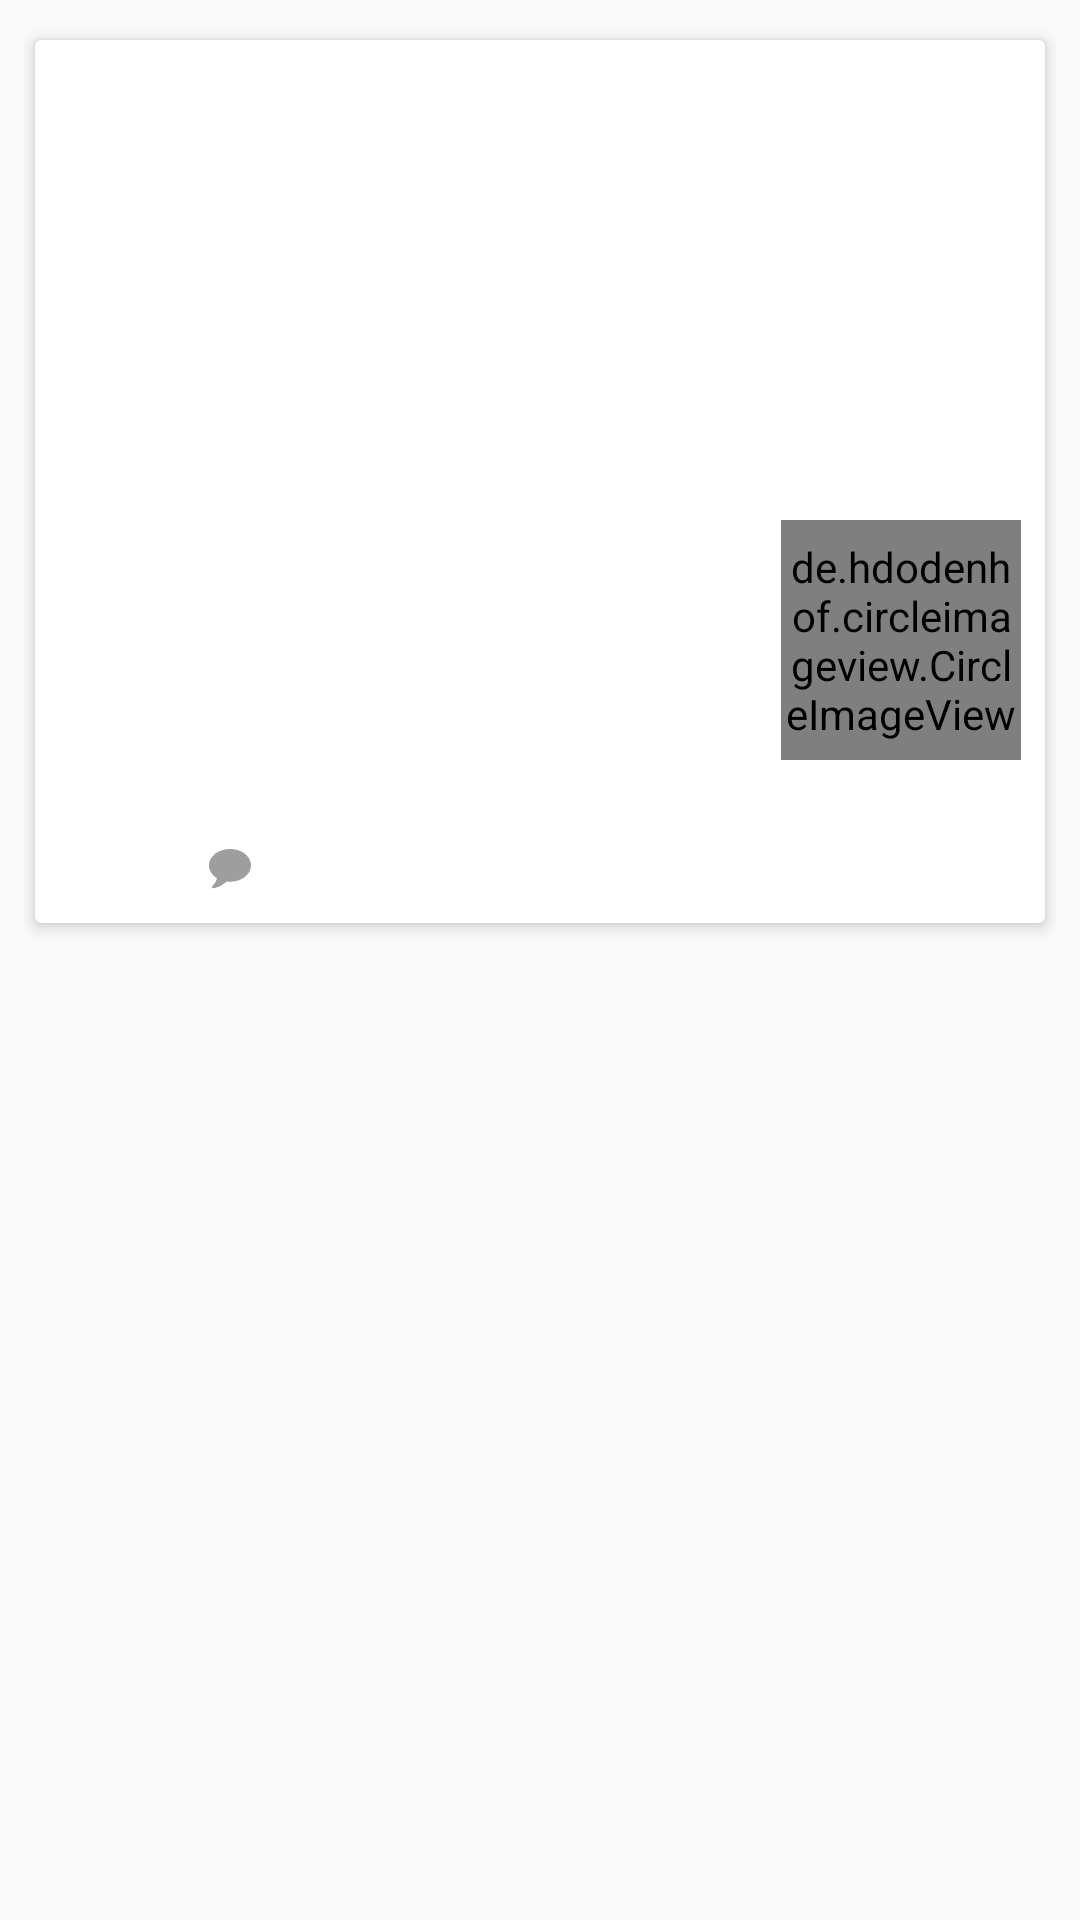

The Android layout XML behind this screen, and the referenced resources:
<!-- AndroidManifest.xml: application theme AppTheme -->
<!-- res/layout/posts_list.xml -->
<?xml version="1.0" encoding="utf-8"?>
<LinearLayout xmlns:android="http://schemas.android.com/apk/res/android"
    xmlns:card_view="http://schemas.android.com/apk/res-auto"
    android:layout_width="match_parent"
    android:layout_height="wrap_content"
    android:orientation="vertical"
    android:paddingLeft="8dp"
    android:paddingRight="8dp"
    android:paddingTop="8dp">

    <android.support.v7.widget.CardView
        android:id="@+id/card_view"
        android:layout_width="match_parent"
        android:layout_height="wrap_content"
        android:layout_gravity="center"
        card_view:cardBackgroundColor="@android:color/white"
        card_view:cardCornerRadius="2dp"
        card_view:cardElevation="3dp"
        card_view:cardUseCompatPadding="true">

        <RelativeLayout
            android:layout_width="match_parent"
            android:layout_height="match_parent">

            <ImageView
                android:id="@+id/postImageView"
                android:layout_width="match_parent"
                android:layout_height="200dp"
                android:layout_marginBottom="8dp"
                android:scaleType="centerCrop" />

            <de.hdodenhof.circleimageview.CircleImageView xmlns:app="http://schemas.android.com/apk/res-auto"
                android:id="@+id/authorImageView"
                android:layout_width="80dp"
                android:layout_height="80dp"
                android:layout_alignParentEnd="true"
                android:layout_alignParentRight="true"
                android:layout_alignTop="@+id/postImageView"
                android:layout_marginRight="8dp"
                android:layout_marginTop="160dp"
                android:src="@drawable/profile"
                app:civ_border_color="@color/white"
                app:civ_border_width="1dp"
                app:layout_anchor="@+id/app_bar"
                app:layout_anchorGravity="bottom|center" />

            <TextView
                android:id="@+id/titleTextView"
                android:layout_width="wrap_content"
                android:layout_height="wrap_content"
                android:layout_alignParentLeft="true"
                android:layout_alignParentStart="true"
                android:layout_below="@+id/postImageView"
                android:layout_marginBottom="8dp"
                android:layout_toLeftOf="@+id/authorImageView"
                android:layout_toStartOf="@+id/authorImageView"
                android:ellipsize="end"
                android:maxLines="1"
                android:paddingLeft="8dp"
                android:paddingRight="8dp"
                android:textColor="@color/black"
                android:textSize="18sp" />

            <TextView
                android:id="@+id/detailsTextView"
                android:layout_width="wrap_content"
                android:layout_height="wrap_content"
                android:layout_alignParentEnd="true"
                android:layout_alignParentLeft="true"
                android:layout_alignParentRight="true"
                android:layout_alignParentStart="true"
                android:layout_below="@+id/titleTextView"
                android:layout_toLeftOf="@+id/authorImageView"
                android:layout_toStartOf="@+id/authorImageView"
                android:ellipsize="end"
                android:maxLines="2"
                android:paddingLeft="8dp"
                android:paddingRight="8dp"
                android:textColor="@color/black"
                android:textSize="14sp" />

            <include
                android:id="@+id/countersContainer"
                layout="@layout/community_buttons"
                android:layout_width="match_parent"
                android:layout_height="wrap_content"
                android:layout_below="@+id/detailsTextView"
                android:layout_marginLeft="8dp"
                android:layout_marginRight="8dp"
                android:layout_toLeftOf="@+id/authorImageView"
                android:layout_toStartOf="@+id/authorImageView" />

        </RelativeLayout>

    </android.support.v7.widget.CardView>

</LinearLayout>
<!-- res/layout/community_buttons.xml (included above) -->
<?xml version="1.0" encoding="utf-8"?>
<LinearLayout xmlns:android="http://schemas.android.com/apk/res/android"
    xmlns:app="http://schemas.android.com/apk/res-auto"
    android:layout_width="match_parent"
    android:layout_height="match_parent"
    android:gravity="center_vertical">

    <LinearLayout
        android:layout_width="50dp"
        android:layout_height="wrap_content"
        android:gravity="center_vertical"
        android:orientation="horizontal"
        android:paddingBottom="8dp"
        android:paddingTop="8dp">

        <ImageView
            android:id="@+id/likeImg"
            android:layout_width="wrap_content"
            android:layout_height="wrap_content" />

        <TextView
            android:id="@+id/likeText"
            android:layout_width="wrap_content"
            android:layout_height="wrap_content"
            android:paddingLeft="4dp"
            android:textColor="@color/greylight"
            android:textSize="14sp" />
    </LinearLayout>

    <LinearLayout
        android:id="@+id/commentsCounterContainer"
        android:layout_width="50dp"
        android:layout_height="wrap_content"
        android:gravity="center_vertical"
        android:orientation="horizontal"
        android:paddingBottom="8dp"
        android:paddingTop="8dp">

        <ImageView
            android:id="@+id/commentsImg"
            android:layout_width="wrap_content"
            android:layout_height="wrap_content"
            app:srcCompat="@drawable/ic_comments" />

        <TextView
            android:id="@+id/commentsCountTextView"
            android:layout_width="wrap_content"
            android:layout_height="wrap_content"
            android:paddingLeft="4dp"
            android:textColor="@color/greylight"
            android:textSize="14sp" />

    </LinearLayout>

    <LinearLayout
        android:id="@+id/dateContainer"
        android:layout_width="wrap_content"
        android:layout_height="wrap_content"
        android:gravity="center_vertical"
        android:orientation="horizontal"
        android:paddingBottom="8dp"
        android:paddingRight="8dp"
        android:paddingTop="8dp">

        <ImageView
            android:id="@+id/dateImageView"
            android:layout_width="wrap_content"
            android:layout_height="wrap_content"
            app:srcCompat="@drawable/ic_time" />

        <TextView
            android:id="@+id/dateTextView"
            android:layout_width="wrap_content"
            android:layout_height="wrap_content"
            android:paddingLeft="4dp"
            android:textColor="@color/greylight"
            android:textSize="14sp" />

    </LinearLayout>

</LinearLayout>
<!-- resources referenced by this layout -->
<resources>
  <color name="black">#000000</color>
  <color name="greylight">#979797</color>
  <color name="white">#FFFFFF</color>
  <!-- drawable ic_comments (drawable) -->
  <vector xmlns:android="http://schemas.android.com/apk/res/android"
      android:width="14dp"
      android:height="14dp"
      android:viewportHeight="11.0"
      android:viewportWidth="12.0">
      <path
          android:fillColor="@color/grey_primary"
          android:pathData="M11.196,2.133C11.732,2.791 12,3.509 12,4.286C12,5.063 11.732,5.78 11.196,6.439C10.66,7.097 9.933,7.617 9.013,7.999C8.093,8.381 7.089,8.571 6,8.571C5.687,8.571 5.363,8.554 5.029,8.518C4.145,9.299 3.118,9.839 1.948,10.138C1.73,10.201 1.475,10.25 1.185,10.286C1.109,10.295 1.041,10.275 0.981,10.225C0.921,10.176 0.882,10.112 0.863,10.031L0.863,10.025C0.85,10.007 0.849,9.98 0.86,9.944C0.871,9.908 0.876,9.886 0.874,9.877C0.871,9.868 0.882,9.847 0.904,9.814C0.926,9.78 0.939,9.76 0.944,9.754C0.948,9.747 0.964,9.728 0.991,9.696C1.018,9.665 1.035,9.645 1.044,9.636C1.075,9.6 1.145,9.524 1.252,9.405C1.359,9.287 1.436,9.202 1.483,9.151C1.53,9.099 1.599,9.011 1.691,8.886C1.782,8.761 1.855,8.647 1.908,8.545C1.962,8.442 2.022,8.31 2.089,8.15C2.156,7.989 2.214,7.82 2.263,7.641C1.562,7.243 1.009,6.752 0.606,6.168C0.202,5.583 0,4.955 0,4.286C0,3.705 0.158,3.151 0.475,2.622C0.792,2.092 1.218,1.636 1.754,1.252C2.29,0.868 2.928,0.564 3.669,0.338C4.41,0.113 5.187,0 6,0C7.089,0 8.093,0.191 9.013,0.572C9.933,0.954 10.66,1.474 11.196,2.133"
          android:strokeColor="#00000000"
          android:strokeWidth="1" />
  </vector>
  <style name="AppTheme" parent="Theme.AppCompat.Light.NoActionBar">
          
          <item name="colorPrimary">@color/colorPrimary</item>
          <item name="colorPrimaryDark">@color/colorPrimaryDark</item>
          <item name="colorAccent">@color/colorAccent</item>
          <item name="cardViewStyle">@style/CardView</item>
      </style>
  <color name="grey_primary">#9E9E9E</color>
  <color name="colorPrimary">#c2214f</color>
  <color name="colorPrimaryDark">#0f7e9b</color>
  <color name="colorAccent">#f5758e</color>
</resources>
